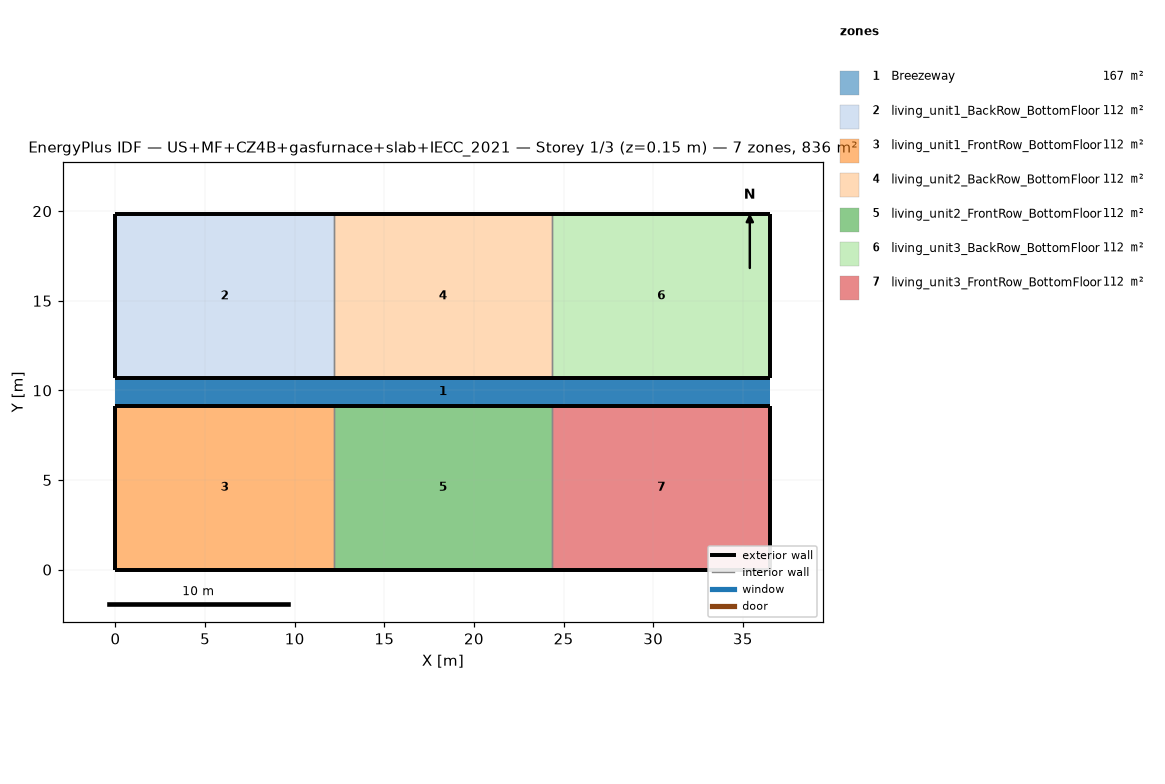
=== STOREY PLAN SPEC (per zone: floor XY polygon, exterior-wall plan segments, windows/doors) ===
zone 1: Breezeway  (167.0 m²)
  floor: (36.54, 9.16) (0.00, 9.16) (0.00, 10.68) (36.54, 10.68)
  floor: (36.54, 9.16) (0.00, 9.16) (0.00, 10.68) (36.54, 10.68)
  floor: (36.54, 9.16) (0.00, 9.16) (0.00, 10.68) (36.54, 10.68)
zone 2: living_unit1_BackRow_BottomFloor  (111.5 m²)
  floor: (12.18, 10.68) (0.00, 10.68) (0.00, 19.84) (12.18, 19.84)
  exterior wall: (0.00, 10.68) – (12.18, 10.68)  [12.2 m]
  exterior wall: (12.18, 19.84) – (0.00, 19.84)  [12.2 m]
  exterior wall: (0.00, 19.84) – (0.00, 10.68)  [9.2 m]
  interior walls: 1
zone 3: living_unit1_FrontRow_BottomFloor  (111.5 m²)
  floor: (12.18, 0.00) (0.00, 0.00) (0.00, 9.16) (12.18, 9.16)
  exterior wall: (0.00, 0.00) – (12.18, 0.00)  [12.2 m]
  exterior wall: (12.18, 9.16) – (0.00, 9.16)  [12.2 m]
  exterior wall: (0.00, 9.16) – (0.00, 0.00)  [9.2 m]
  interior walls: 1
zone 4: living_unit2_BackRow_BottomFloor  (111.5 m²)
  floor: (24.36, 10.68) (12.18, 10.68) (12.18, 19.84) (24.36, 19.84)
  exterior wall: (12.18, 10.68) – (24.36, 10.68)  [12.2 m]
  exterior wall: (24.36, 19.84) – (12.18, 19.84)  [12.2 m]
  interior walls: 2
zone 5: living_unit2_FrontRow_BottomFloor  (111.5 m²)
  floor: (24.36, 0.00) (12.18, 0.00) (12.18, 9.16) (24.36, 9.16)
  exterior wall: (12.18, 0.00) – (24.36, 0.00)  [12.2 m]
  exterior wall: (24.36, 9.16) – (12.18, 9.16)  [12.2 m]
  interior walls: 2
zone 6: living_unit3_BackRow_BottomFloor  (111.5 m²)
  floor: (36.54, 10.68) (24.36, 10.68) (24.36, 19.84) (36.54, 19.84)
  exterior wall: (24.36, 10.68) – (36.54, 10.68)  [12.2 m]
  exterior wall: (36.54, 10.68) – (36.54, 19.84)  [9.2 m]
  exterior wall: (36.54, 19.84) – (24.36, 19.84)  [12.2 m]
  interior walls: 1
zone 7: living_unit3_FrontRow_BottomFloor  (111.5 m²)
  floor: (36.54, 0.00) (24.36, 0.00) (24.36, 9.16) (36.54, 9.16)
  exterior wall: (24.36, 0.00) – (36.54, 0.00)  [12.2 m]
  exterior wall: (36.54, 0.00) – (36.54, 9.16)  [9.2 m]
  exterior wall: (36.54, 9.16) – (24.36, 9.16)  [12.2 m]
  interior walls: 1

=== DERIVED (storey summary) ===
Building: US+MF+CZ4B+gasfurnace+slab+IECC_2021
Storey: 1 of 3  (floor level z = 0.15 m)
Storey gross floor area: 836.2 m²
Zones on this storey: 7
  - Breezeway: floor 167.0 m²
  - living_unit1_BackRow_BottomFloor: floor 111.5 m²; exterior wall 33.5 m (86.9 m²); WWR 0.0%
  - living_unit1_FrontRow_BottomFloor: floor 111.5 m²; exterior wall 33.5 m (86.9 m²); WWR 0.0%
  - living_unit2_BackRow_BottomFloor: floor 111.5 m²; exterior wall 24.4 m (63.1 m²); WWR 0.0%
  - living_unit2_FrontRow_BottomFloor: floor 111.5 m²; exterior wall 24.4 m (63.1 m²); WWR 0.0%
  - living_unit3_BackRow_BottomFloor: floor 111.5 m²; exterior wall 33.5 m (86.9 m²); WWR 0.0%
  - living_unit3_FrontRow_BottomFloor: floor 111.5 m²; exterior wall 33.5 m (86.9 m²); WWR 0.0%
Zone adjacency (shared interzone walls):
  - living_unit1_BackRow_BottomFloor ↔ living_unit2_BackRow_BottomFloor
  - living_unit1_FrontRow_BottomFloor ↔ living_unit2_FrontRow_BottomFloor
  - living_unit2_BackRow_BottomFloor ↔ living_unit3_BackRow_BottomFloor
  - living_unit2_FrontRow_BottomFloor ↔ living_unit3_FrontRow_BottomFloor